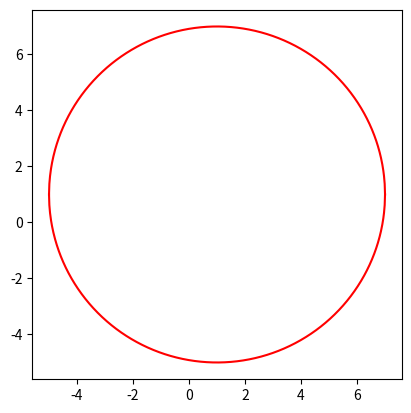

This figure's Python source:
import numpy as np 
import matplotlib.pyplot as plt 


def overdensity_boundary(radius,h,k):
    x = np.linspace(h - radius, h + radius, 1000)
    y1 = np.sqrt(radius**2 - (x - h)**2) + k
    y2 = -np.sqrt(radius**2 - (x - h)**2) + k
    return x,y1,y2

radius = 6
h = 1
k = 1

x, y1, y2 = overdensity_boundary(radius,h,k)

plt.plot(x,y1,color='r')
plt.plot(x, y2,color='r')
plt.gca().set_aspect('equal', adjustable='box')
plt.show()